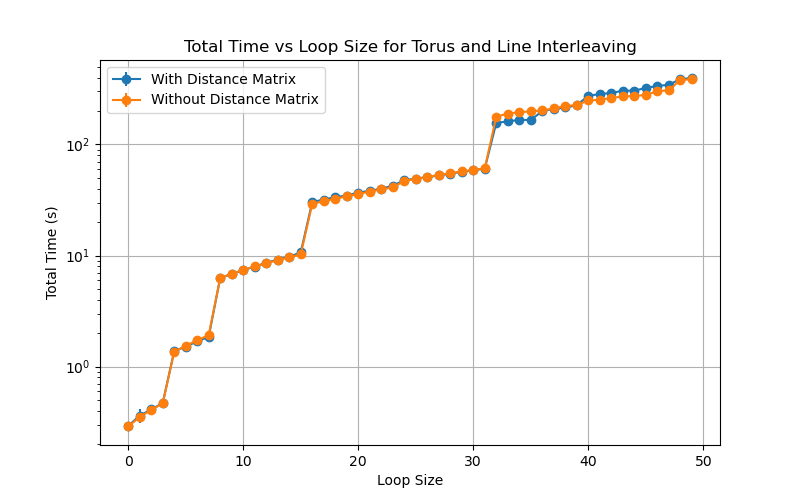

Source data for this figure (header and first rows):
loop_size, total_time_mean, total_time_std, optimization_time_mean, optimization_time_std
1, 0.2923, 0.009093, 0.2921, 0.008923
2, 0.3622, 0.05303, 0.362, 0.05303
3, 0.4114, 0.02592, 0.4113, 0.02592
4, 0.4686, 0.02219, 0.4685, 0.02219
5, 1.377, 0.05671, 1.377, 0.05671
6, 1.512, 0.02017, 1.512, 0.02017
7, 1.687, 0.02819, 1.687, 0.0282
8, 1.853, 0.02174, 1.853, 0.02172
9, 6.275, 0.03825, 6.275, 0.03825
10, 6.81, 0.02943, 6.81, 0.02942
11, 7.377, 0.03378, 7.377, 0.03378
12, 7.954, 0.03979, 7.954, 0.03978
13, 8.576, 0.1222, 8.576, 0.1222
14, 9.203, 0.1283, 9.203, 0.1282
15, 9.757, 0.0918, 9.756, 0.09182
16, 10.65, 0.3595, 10.65, 0.3595
17, 30.28, 0.4589, 30.28, 0.4588
18, 31.91, 0.2204, 31.91, 0.2205
19, 33.5, 0.2788, 33.5, 0.2788
20, 34.67, 0.5657, 34.67, 0.5657
21, 36.92, 0.4792, 36.92, 0.4792
22, 38.18, 0.1347, 38.18, 0.1347
23, 39.95, 0.1176, 39.95, 0.1176
24, 42.48, 0.7727, 42.48, 0.7727
25, 47.69, 0.5643, 47.69, 0.5643
26, 49.28, 0.8432, 49.27, 0.8432
27, 50.64, 0.1432, 50.64, 0.1432
28, 52.65, 0.1672, 52.65, 0.1672
29, 54.53, 0.1709, 54.53, 0.1709
30, 56.74, 0.2365, 56.74, 0.2365
31, 58.55, 0.1055, 58.55, 0.1054
32, 60.58, 0.3561, 60.58, 0.3561
33, 156.5, 1.131, 156.5, 1.131
34, 160.9, 1.877, 160.9, 1.877
35, 166.6, 2.667, 166.6, 2.667
36, 165.8, 1.77, 165.8, 1.77
37, 199.8, 1.475, 199.8, 1.475
38, 208.4, 1.708, 208.4, 1.708
39, 215.2, 3.53, 215.2, 3.53
40, 224.9, 1.575, 224.9, 1.575
41, 275, 2.597, 275, 2.597
42, 283.5, 3.57, 283.5, 3.57
43, 290.8, 2.868, 290.8, 2.868
44, 304.6, 4.218, 304.6, 4.218
45, 304.9, 7.737, 304.9, 7.737
46, 322.6, 6.311, 322.6, 6.311
47, 335.9, 2.833, 335.9, 2.833
48, 344.3, 2.265, 344.3, 2.264
49, 387.7, 4.346, 387.7, 4.346
50, 395.5, 4.976, 395.5, 4.976
